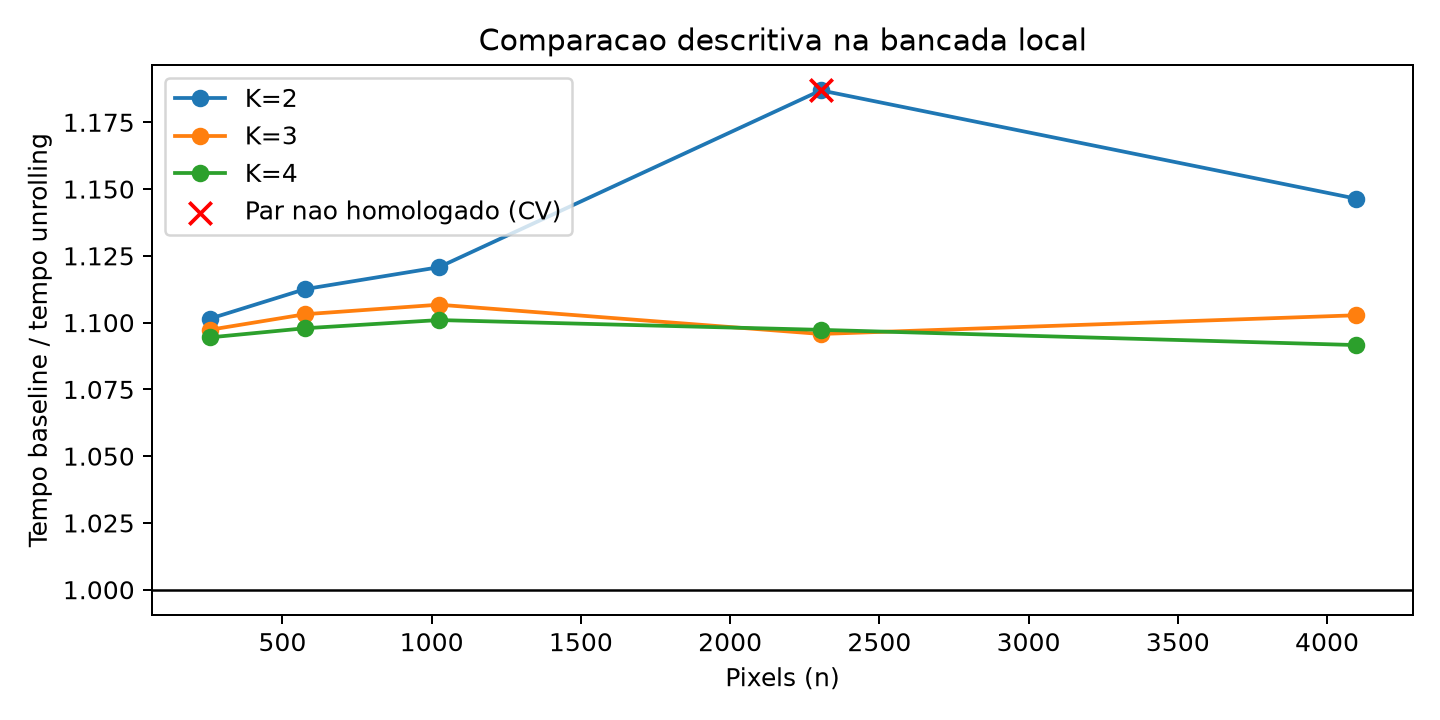

Data behind this chart, as committed beside it:
n; k; tempo_medio_baseline; desvio_baseline; contagem_valida_baseline; CV_baseline; estavel_CV_menor_15_baseline; contagem_bruta_baseline; taxa_descarte_baseline; status_baseline; tempo_predito_baseline; variante_baseline; tempo_medio_unrolling; desvio_unrolling; contagem_valida_unrolling; CV_unrolling; estavel_CV_menor_15_unrolling; contagem_bruta_unrolling; taxa_descarte_unrolling; status_unrolling; tempo_predito_unrolling; variante_unrolling; speedup; reducao_percentual
256; 2; 0,0036293140773732617; 2,4658071627626397e-05; 26; 0,006794141014511709; True; 30; 0,1333333333333333; HOMOLOGADA; 0,002161739523000524; baseline; 0,003295084844956735; 9,714294367684962e-05; 26; 0,02948116611489715; True; 30; 0,1333333333333333; HOMOLOGADA; 0,0020091367676431104; unrolling; 1,101432663540691; 9,209157027777193
256; 3; 0,0068381314222977965; 9,370481573938321e-05; 26; 0,013703277979395117; True; 30; 0,1333333333333333; HOMOLOGADA; 0,003579434238930517; baseline; 0,006231761152706004; 7,864631116894588e-05; 26; 0,012620238363082235; True; 30; 0,1333333333333333; HOMOLOGADA; 0,0031852921448748874; unrolling; 1,09730319483257; 8,867484874808628
256; 4; 0,008592499922927361; 9,920980405527186e-05; 26; 0,011546093098069215; True; 30; 0,1333333333333333; HOMOLOGADA; 0,004997128954860515; baseline; 0,007850903768625166; 9,530574213406064e-05; 26; 0,012139461257305714; True; 30; 0,1333333333333333; HOMOLOGADA; 0,004361447522106659; unrolling; 1,0944599725277313; 8,630737980263403
576; 2; 0,007290259615659142; 7,466057450939265e-05; 26; 0,010241140706295997; True; 30; 0,1333333333333333; HOMOLOGADA; 0,005603871985942869; baseline; 0,006552783613957312; 0,0001070519675220821; 26; 0,01633686900541982; True; 30; 0,1333333333333333; HOMOLOGADA; 0,0049483150328638; unrolling; 1,1125439271534954; 10,115908631261439
576; 3; 0,015484137769257864; 0,00012621382462171907; 26; 0,008151169054585876; True; 30; 0,1333333333333333; HOMOLOGADA; 0,015366229294456786; baseline; 0,014036341346442077; 0,0001691781324762185; 26; 0,012052865365738748; True; 30; 0,1333333333333333; HOMOLOGADA; 0,013882344648727734; unrolling; 1,103146282003378; 9,350190784857492
576; 4; 0,03254726611563591; 0,00010368561857237708; 26; 0,0031856936371858855; True; 30; 0,1333333333333333; HOMOLOGADA; 0,02512858660297069; baseline; 0,02964515388465275; 0,00010331993340273121; 26; 0,003485221692717196; True; 30; 0,1333333333333333; HOMOLOGADA; 0,022816374264591655; unrolling; 1,0978949963381899; 8,916608297214134
1024; 2; 0,012812025730874197; 0,00031404475038804747; 26; 0,024511717115215267; True; 30; 0,1333333333333333; HOMOLOGADA; 0,010422857434062151; baseline; 0,011431778844640673; 0,00013312028510552708; 26; 0,01164475685845997; True; 30; 0,1333333333333333; HOMOLOGADA; 0,009063164604172766; unrolling; 1,1207377176370585; 10,773057401121433
1024; 3; 0,022136584845541638; 0,00010218535601310692; 26; 0,004616130117906932; True; 30; 0,1333333333333333; HOMOLOGADA; 0,031867742372193544; baseline; 0,020002177962361638; 7,723586164746773e-05; 26; 0,0038613725861655402; True; 30; 0,1333333333333333; HOMOLOGADA; 0,02885821815412172; unrolling; 1,1067087237797975; 9,641988129934475
1024; 4; 0,06344630773030352; 0,00024354970877545645; 26; 0,003838674266290379; True; 30; 0,1333333333333333; HOMOLOGADA; 0,05331262731032496; baseline; 0,0576282466544608; 0,0001216486847736855; 26; 0,002110921151273116; True; 30; 0,1333333333333333; HOMOLOGADA; 0,04865327170407066; unrolling; 1,1009584954185374; 9,170054624098912
2304; 2; 0,02810740546220371; 0,004703031526541289; 26; 0,16732357359933128; False; 30; 0,1333333333333333; NAO HOMOLOGADA; 0,02419138728583153; baseline; 0,02368033015367329; 0,00010066472558920917; 26; 0,004250984886441462; True; 30; 0,1333333333333333; HOMOLOGADA; 0,020819877665055525; unrolling; 1,1869515872372116; 15,750565503043513
2304; 3; 0,05954420192406705; 0,003812665722194062; 26; 0,06403084765593321; True; 30; 0,1333333333333333; HOMOLOGADA; 0,07901492259429863; baseline; 0,054341222692388426; 0,004643153099195256; 26; 0,08544439872983613; True; 30; 0,1333333333333333; HOMOLOGADA; 0,07164642816953311; unrolling; 1,0957464512922601; 8,738011533538826
2304; 4; 0,10865875319135594; 0,0038348104659781555; 26; 0,035292236965251904; True; 30; 0,1333333333333333; HOMOLOGADA; 0,13383845790276566; baseline; 0,09902440065483317; 0,003861146251438359; 26; 0,03899186691265174; True; 30; 0,1333333333333333; HOMOLOGADA; 0,12247297867401065; unrolling; 1,0972927124305956; 8,866614288823992
4096; 2; 0,054634354152837544; 0,0059523818586726335; 26; 0,10894943211044593; True; 30; 0,1333333333333333; HOMOLOGADA; 0,043467329078308664; baseline; 0,047655663500056344; 0,00387349019578717; 26; 0,08128079458557093; True; 30; 0,1333333333333333; HOMOLOGADA; 0,03727927595029139; unrolling; 1,1464399011624915; 12,773447697868967
4096; 3; 0,12959389746202546; 0,006229485404798588; 26; 0,048069280473827844; True; 30; 0,1333333333333333; HOMOLOGADA; 0,14502097490524565; baseline; 0,11751895842266649; 0,006557793905643914; 26; 0,05580200840496114; True; 30; 0,1333333333333333; HOMOLOGADA; 0,13154992219110906; unrolling; 1,1027488602811681; 9,31752133073801
4096; 4; 0,2712327708465566; 0,007465255699551145; 26; 0,027523428220900464; True; 30; 0,1333333333333333; HOMOLOGADA; 0,24657462073218273; baseline; 0,24847180769239247; 0,00833839538198184; 26; 0,033558718228124916; True; 30; 0,1333333333333333; HOMOLOGADA; 0,22582056843192666; unrolling; 1,0916038055405552; 8,391671508986143
